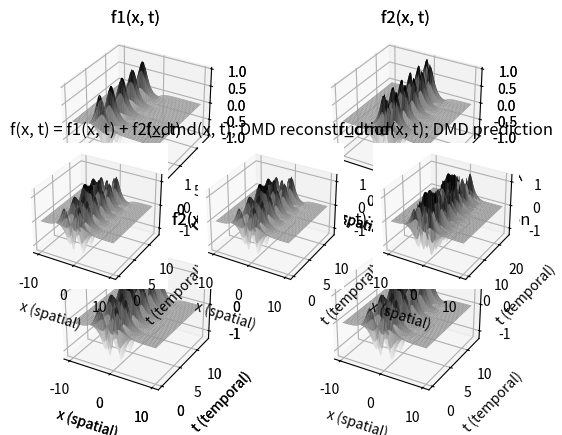
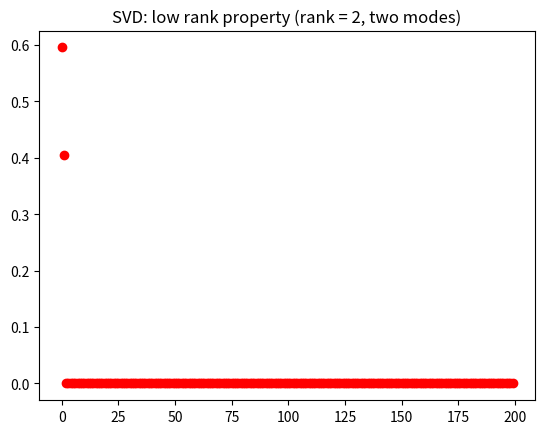
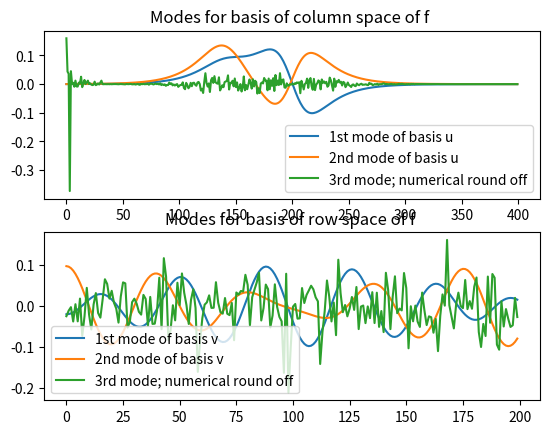
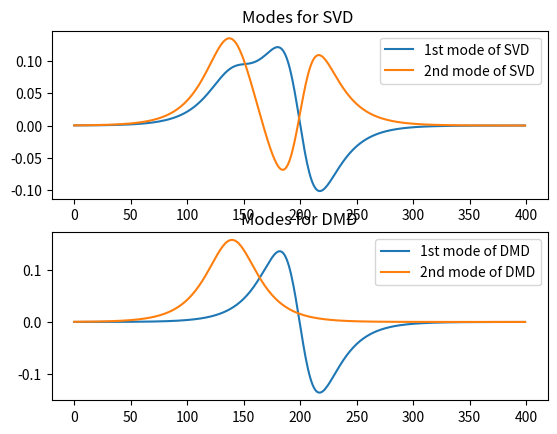

Source code (Python) for these figures, in order:
## import libraries

from mpl_toolkits.mplot3d import Axes3D
import matplotlib.pyplot as plt
from matplotlib.ticker import LinearLocator, FormatStrFormatter
import numpy as np
from numpy import linalg

sech = lambda x: 1/np.cosh(x)
tanh = lambda x: np.tanh(x)
exp = lambda x: np.exp(x)
transpose = lambda x: np.transpose(x)
hermitian = lambda x: np.conj(np.transpose(x))

## generate grid gemoetry
xi = np.linspace(-10, 10, 400)
t = np.linspace(0, 4*np.pi, 200)

dt = t[1] - t[0]

[xgrid, tgrid] = np.meshgrid(xi, t)

## create two spatio-temporal patterns
# f1 in complex [200, 400]
# f2 in complex [200, 400]
f1 = sech(xgrid + 3) * (1*exp(1j*2.3*tgrid))
f2 = (sech(xgrid) * tanh(xgrid)) * (2*exp(1j*2.8*tgrid))

f = f1 + f2

# singular value decomposition
# if f in [M, N],
# u in [M, M]
# s in [N, ]
# v in [N, N]
[m, n] = transpose(f).shape
[u, sdiag, vh] = linalg.svd(transpose(f), full_matrices=True)
s = np.zeros((m, n), dtype=sdiag.dtype)
s[:n, :n] = np.diag(sdiag)
v = hermitian(vh)

## plot
# f1, f2, f
fig = plt.figure(1)
ax = fig.add_subplot(2, 2, 1, projection='3d')
ax.plot_surface(xgrid, tgrid, np.real(f1), cmap=plt.cm.Greys)
plt.title('f1(x, t)'), plt.xlabel('x (spatial)'), plt.ylabel('t (temporal)')

ax = fig.add_subplot(2, 2, 2, projection='3d')
ax.plot_surface(xgrid, tgrid, np.real(f2), cmap=plt.cm.Greys)
plt.title('f2(x, t)'), plt.xlabel('x (spatial)'), plt.ylabel('t (temporal)')

ax = fig.add_subplot(2, 2, 3, projection='3d')
ax.plot_surface(xgrid, tgrid, np.real(f), cmap=plt.cm.Greys)
plt.title('f(x, t) = f1(x, t) + f2(x, t)'), plt.xlabel('x (spatial)'), plt.ylabel('t (temporal)')

plt.show()

# S of SVD
fig = plt.figure(2)
plt.plot(np.diag(s) / sum(np.diag(s)), 'ro')
plt.title('SVD: low rank property (rank = 2, two modes)')

plt.show()

# U and V of SVD
fig = plt.figure(3)
ax = fig.add_subplot(2, 1, 1)
plt.legend(ax.plot(np.real(u[:, 0:3])),
           ['1st mode of basis u',
            '2nd mode of basis u',
            '3rd mode; numerical round off'])
plt.title('Modes for basis of column space of ''f'' ')

ax = fig.add_subplot(2, 1, 2)
plt.legend(ax.plot(np.real(v[:, 0:3])),
           ['1st mode of basis v',
            '2nd mode of basis v',
            '3rd mode; numerical round off'])
plt.title('Modes for basis of row space of ''f'' ')

plt.show()

## dynamic mode decomposition (DMD)
# Linear system
X = transpose(f)

X1 = X[:, :-1]
X2 = X[:, 1:]

## STEP 1: singular value decomposition (SVD)
r = 2   # rank-r truncation
[m, n] = X1.shape
[U, Sdiag, Vh] = linalg.svd(X1, full_matrices=False)
S = np.zeros((m, n), dtype=Sdiag.dtype)
S[:n, :n] = np.diag(Sdiag)
V = hermitian(Vh)

Ur = U[:, :r]
Sr = S[:r, :r]
Vr = V[:, :r]

## STEP 2: low-rank subspace matrix
# (similarity transform, least-square fit matrix, low-rank subspace matrix)
# Atilde = np.dot(np.dot(np.dot(Ur.transpose(), X2), Vr), linalg.inv(Sr))
Atilde = np.dot(hermitian(Ur), np.dot(X2, np.dot(Vr, linalg.inv(Sr))))

## STEP 3: eigen decomposition
# W: eigen vectors
# D: eigen values
[m, n] = Atilde.shape
[Ddiag, W] = linalg.eig(Atilde)
D = np.zeros((m, n), dtype=Ddiag.dtype)
D[:n, :n] = np.diag(Ddiag)

## STEP 4: real space DMD mode
Phi = np.dot(X2, np.dot(Vr, np.dot(linalg.inv(Sr), W)))

sgm = np.diag(D)
omega = np.log(sgm)/dt

fig = plt.figure(4)
ax = fig.add_subplot(2, 1, 1)
plt.legend(ax.plot(np.real(u[:, 0:2])),
           ['1st mode of SVD',
            '2nd mode of SVD'])
plt.title('Modes for SVD ')

ax = fig.add_subplot(2, 1, 2)
plt.legend(ax.plot(np.real(Phi[:, 0:2])),
           ['1st mode of DMD',
            '2nd mode of DMD'])
plt.title('Modes for DMD')

plt.show()

## STEP 5: reconstruct the signal
x1 = X[:, 0]    # time = 0
b = np.dot(linalg.pinv(Phi), x1)

t_dyn = np.zeros((r, len(t)), dtype=X.dtype)

for i in range(len(t)):
    t_dyn[:, i] = b * np.exp(omega*t[i])

f_dmd = np.dot(Phi, t_dyn)

# f1, f2, f, f_rec
fig = plt.figure(1)
ax = fig.add_subplot(2, 2, 1, projection='3d')
ax.plot_surface(xgrid, tgrid, np.real(f1), cmap=plt.cm.Greys)
plt.title('f1(x, t)'), plt.xlabel('x (spatial)'), plt.ylabel('t (temporal)')

ax = fig.add_subplot(2, 2, 2, projection='3d')
ax.plot_surface(xgrid, tgrid, np.real(f2), cmap=plt.cm.Greys)
plt.title('f2(x, t)'), plt.xlabel('x (spatial)'), plt.ylabel('t (temporal)')

ax = fig.add_subplot(2, 2, 3, projection='3d')
ax.plot_surface(xgrid, tgrid, np.real(f), cmap=plt.cm.Greys)
plt.title('f(x, t) = f1(x, t) + f2(x, t)'), plt.xlabel('x (spatial)'), plt.ylabel('t (temporal)')

ax = fig.add_subplot(2, 2, 4, projection='3d')
ax.plot_surface(xgrid, tgrid, np.real(transpose(f_dmd)), cmap=plt.cm.Greys)
plt.title('f_dmd(x, t); DMD reconstruction'), plt.xlabel('x (spatial)'), plt.ylabel('t (temporal)')

plt.show()

## additional informations
# predict furture state using time dynamics
t_ext = np.linspace(0, 8*np.pi, 400)

[xgrid_ext, tgrid_ext] = np.meshgrid(xi, t_ext)

t_ext_dyn = np.zeros((r, len(t_ext)), dtype=X.dtype)

##
for i in range(len(t_ext)):
    t_ext_dyn[:, i] = b * np.exp(omega * t_ext[i])

f_dmd_ext = np.dot(Phi, t_ext_dyn)

# f1, f2, f, f_rec
fig = plt.figure(1)
ax = fig.add_subplot(1, 3, 1, projection='3d')
ax.plot_surface(xgrid, tgrid, np.real(f), cmap=plt.cm.Greys)
plt.title('f(x, t) = f1(x, t) + f2(x, t)'), plt.xlabel('x (spatial)'), plt.ylabel('t (temporal)')

ax = fig.add_subplot(1, 3, 2, projection='3d')
ax.plot_surface(xgrid, tgrid, np.real(transpose(f_dmd)), cmap=plt.cm.Greys)
plt.title('f_dmd(x, t); DMD reconstruction'), plt.xlabel('x (spatial)'), plt.ylabel('t (temporal)')

ax = fig.add_subplot(1, 3, 3, projection='3d')
ax.plot_surface(xgrid_ext, tgrid_ext, np.real(transpose(f_dmd_ext)), cmap=plt.cm.Greys)
plt.title('f_dmd(x, t); DMD prediction'), plt.xlabel('x (spatial)'), plt.ylabel('t (temporal)')

plt.show()